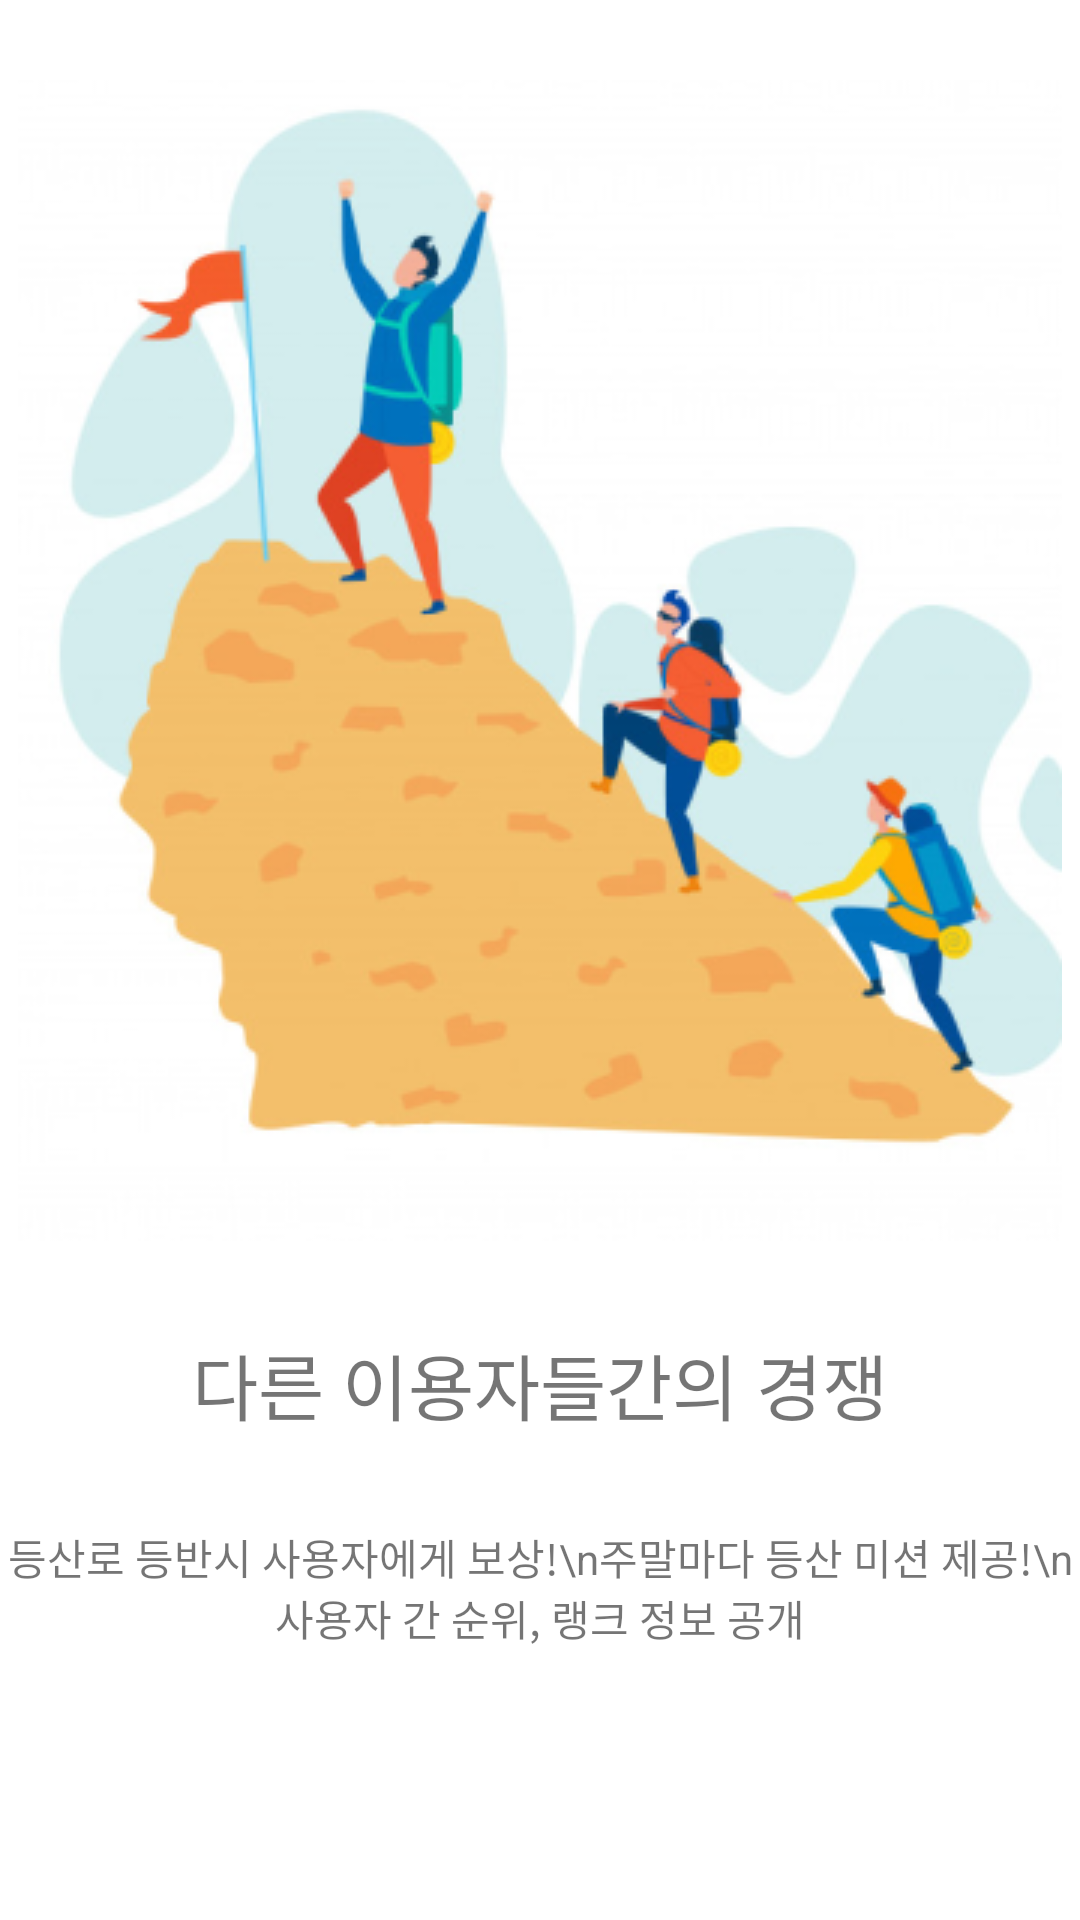

This screen was rendered from an Android layout file. Write that file and the resources it references.
<!-- AndroidManifest.xml: application theme Theme.Capstone42_Sancheck -->
<!-- res/layout/frag_sign_in2.xml -->
<?xml version="1.0" encoding="utf-8"?>
<androidx.constraintlayout.widget.ConstraintLayout xmlns:android="http://schemas.android.com/apk/res/android"
    xmlns:app="http://schemas.android.com/apk/res-auto"
    android:layout_width="match_parent"
    android:layout_height="match_parent"
    xmlns:tools="http://schemas.android.com/tools">

    <ImageView
        android:id="@+id/imageView"
        android:layout_width="wrap_content"
        android:layout_height="wrap_content"
        android:layout_marginBottom="200dp"
        android:src="@drawable/sign_in2"
        app:layout_constraintBottom_toBottomOf="parent"
        app:layout_constraintEnd_toEndOf="parent"
        app:layout_constraintStart_toStartOf="parent"
        app:layout_constraintTop_toTopOf="parent"
        tools:ignore="MissingConstraints">

    </ImageView>

    <TextView
        android:id="@+id/textView2"
        android:layout_width="wrap_content"
        android:layout_height="wrap_content"
        android:layout_marginTop="30dp"
        android:text="다른 이용자들간의 경쟁"
        android:textSize="24dp"
        app:layout_constraintEnd_toEndOf="parent"
        app:layout_constraintStart_toStartOf="parent"
        app:layout_constraintTop_toBottomOf="@+id/imageView"></TextView>

    <TextView
        android:layout_width="wrap_content"
        android:layout_height="wrap_content"
        android:layout_marginTop="30dp"
        android:text="등산로 등반시 사용자에게 보상!\n주말마다 등산 미션 제공!\n사용자 간 순위, 랭크 정보 공개"
        app:layout_constraintEnd_toEndOf="parent"
        app:layout_constraintStart_toStartOf="parent"
        app:layout_constraintTop_toBottomOf="@+id/textView2"
        android:gravity="center">

    </TextView>

</androidx.constraintlayout.widget.ConstraintLayout>
<!-- resources referenced by this layout -->
<resources>
  <!-- drawable sign_in2: png bitmap (drawable, 83759 bytes) -->
  <style name="Theme.Capstone42_Sancheck" parent="Theme.MaterialComponents.DayNight.DarkActionBar">
          <item name="windowNoTitle">true</item>
          
          <item name="colorPrimary">@color/purple_500</item>
          <item name="colorPrimaryVariant">#b5c7ed</item>
          <item name="colorOnPrimary">@color/white</item>
          
          <item name="colorSecondary">@color/teal_200</item>
          <item name="colorSecondaryVariant">@color/teal_700</item>
          <item name="colorOnSecondary">@color/black</item>
          
          <item name="android:statusBarColor" tools:targetApi="l">?attr/colorPrimaryVariant</item>
          
      </style>
  <!-- not gathered from this repository: default colours our renderer supplied (Android Studio template values) -->
  <color name="purple_500">#FF6200EE</color>
  <color name="teal_200">#FF03DAC5</color>
  <color name="teal_700">#FF018786</color>
  <color name="black">#FF000000</color>
  <color name="white">#FFFFFFFF</color>
</resources>
